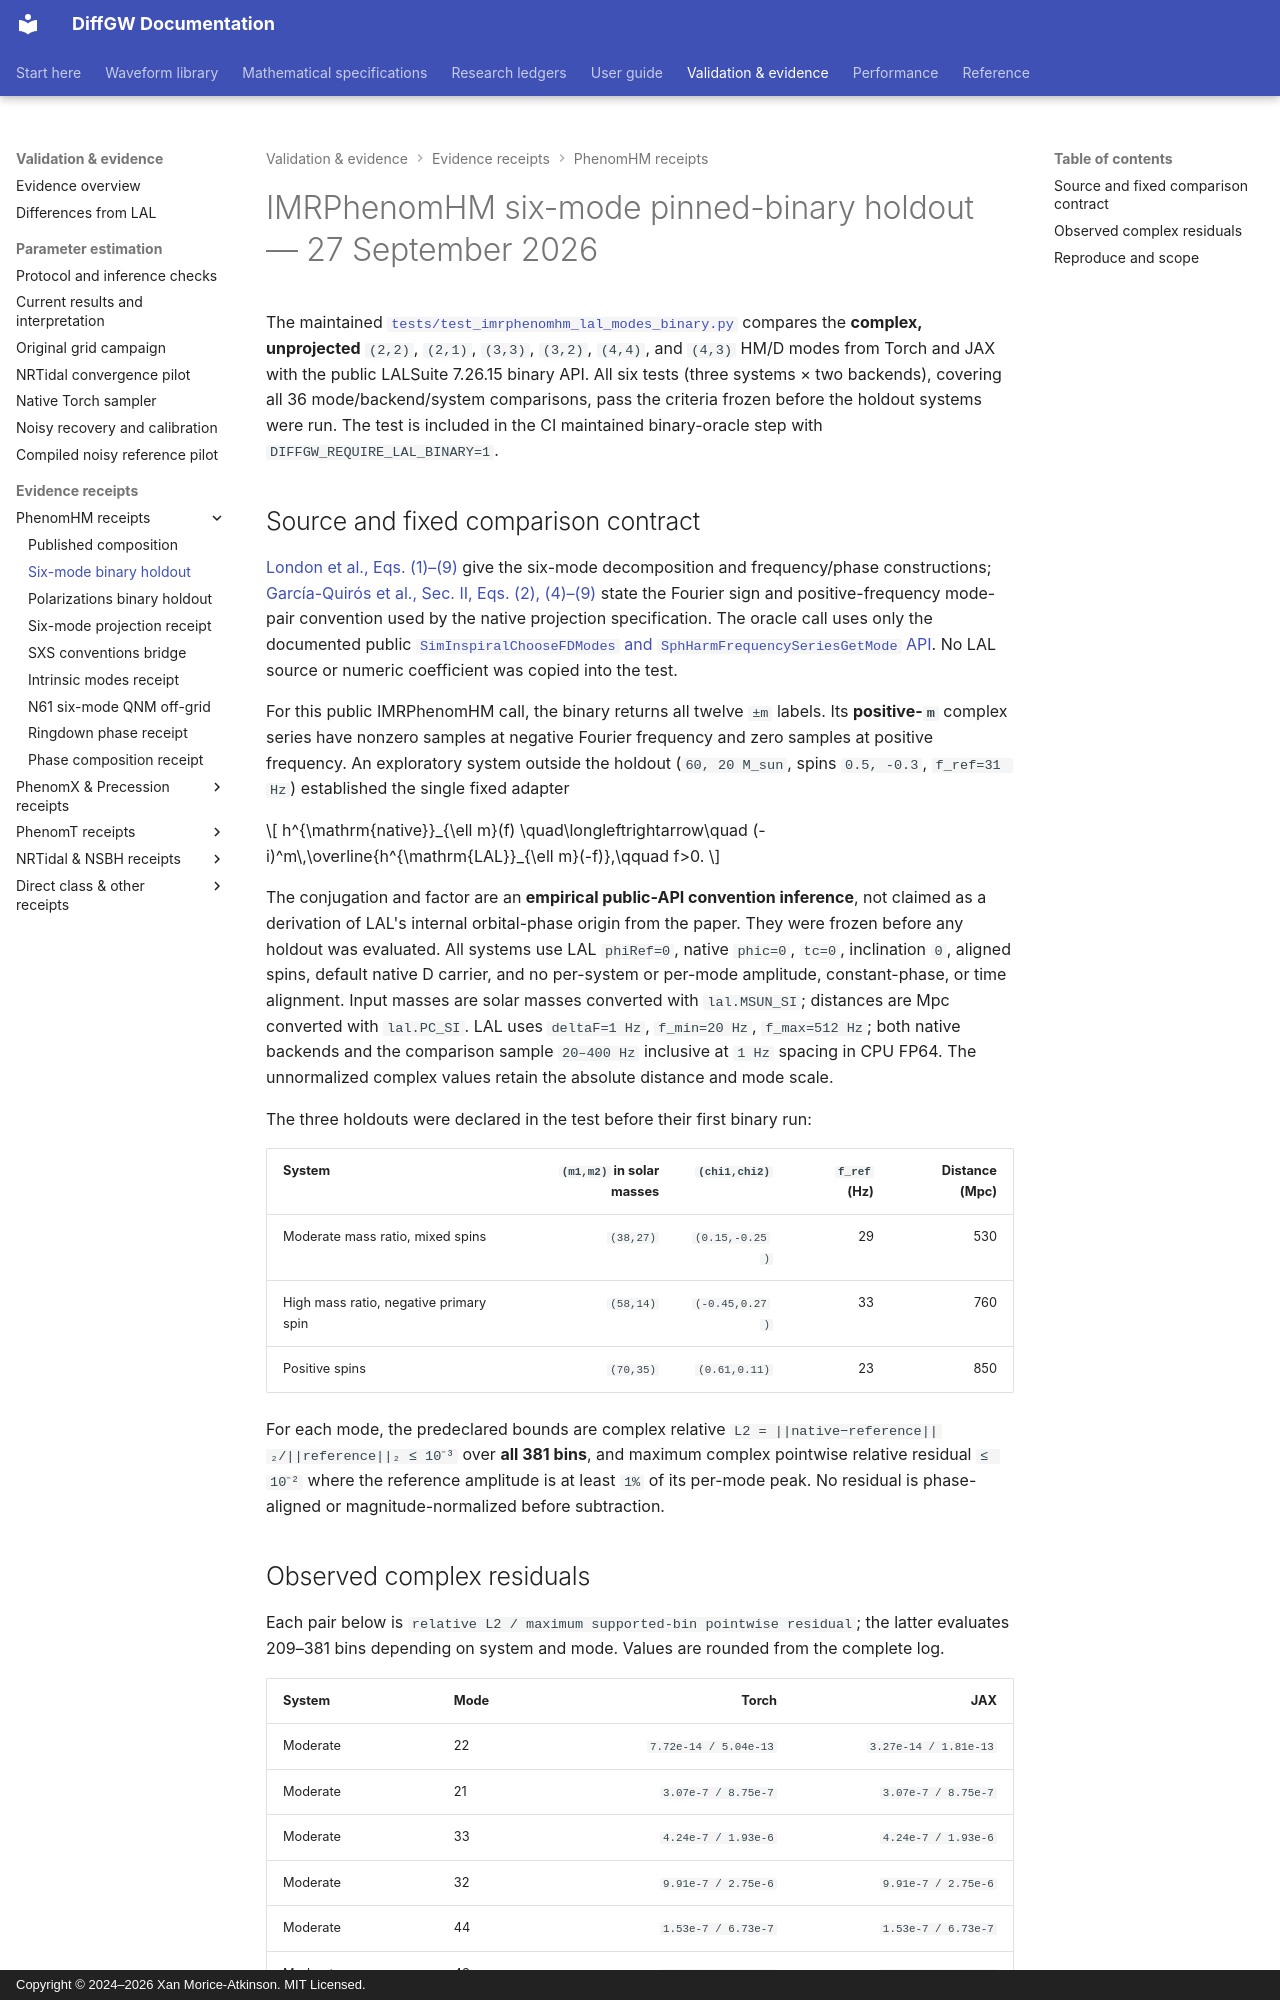

repository: xangma/diffgw · page: validation/imrphenomhm_lal_six_modes_20260927/index.html · generator: mkdocs · copyright: Copyright © 2024–2026 Xan Morice-Atkinson. MIT Licensed.

# IMRPhenomHM six-mode pinned-binary holdout — 27 September 2026

The maintained [`tests/test_imrphenomhm_lal_modes_binary.py`](https://github.com/xangma/diffgw/blob/main/tests/test_imrphenomhm_lal_modes_binary.py) compares the **complex, unprojected** `(2,2)`, `(2,1)`, `(3,3)`, `(3,2)`, `(4,4)`, and `(4,3)` HM/D modes from Torch and JAX with the public LALSuite 7.26.15 binary API. All six tests (three systems × two backends), covering all 36 mode/backend/system comparisons, pass the criteria frozen before the holdout systems were run. The test is included in the CI maintained binary-oracle step with `DIFFGW_REQUIRE_LAL_BINARY=1`.

## Source and fixed comparison contract

[London et al., Eqs. (1)–(9)](https://arxiv.org/pdf/1708.00404v4) give the six-mode decomposition and frequency/phase constructions; [García-Quirós et al., Sec. II, Eqs. (2), (4)–(9)](https://arxiv.org/html/2001.10914v2) state the Fourier sign and positive-frequency mode-pair convention used by the native projection specification. The oracle call uses only the documented public [`SimInspiralChooseFDModes` and `SphHarmFrequencySeriesGetMode` API](https://lscsoft.docs.ligo.org/lalsuite/7.26/lalsimulation/_l_a_l_sim_inspiral_8h.html). No LAL source or numeric coefficient was copied into the test.

For this public IMRPhenomHM call, the binary returns all twelve `±m` labels. Its **positive-`m`** complex series have nonzero samples at negative Fourier frequency and zero samples at positive frequency. An exploratory system outside the holdout (`60, 20 M_sun`, spins `0.5, -0.3`, `f_ref=31 Hz`) established the single fixed adapter

\[
 h^{\mathrm{native}}_{\ell m}(f)
 \quad\longleftrightarrow\quad
 (-i)^m\,\overline{h^{\mathrm{LAL}}_{\ell m}(-f)},\qquad f>0.
\]

The conjugation and factor are an **empirical public-API convention inference**, not claimed as a derivation of LAL's internal orbital-phase origin from the paper. They were frozen before any holdout was evaluated. All systems use LAL `phiRef=0`, native `phic=0`, `tc=0`, inclination `0`, aligned spins, default native D carrier, and no per-system or per-mode amplitude, constant-phase, or time alignment. Input masses are solar masses converted with `lal.MSUN_SI`; distances are Mpc converted with `lal.PC_SI`. LAL uses `deltaF=1 Hz`, `f_min=20 Hz`, `f_max=512 Hz`; both native backends and the comparison sample `20–400 Hz` inclusive at `1 Hz` spacing in CPU FP64. The unnormalized complex values retain the absolute distance and mode scale.

The three holdouts were declared in the test before their first binary run:

| System | `(m1,m2)` in solar masses | `(chi1,chi2)` | `f_ref` (Hz) | Distance (Mpc) |
| --- | ---: | ---: | ---: | ---: |
| Moderate mass ratio, mixed spins | `(38,27)` | `(0.15,-0.25)` | 29 | 530 |
| High mass ratio, negative primary spin | `(58,14)` | `(-0.45,0.27)` | 33 | 760 |
| Positive spins | `(70,35)` | `(0.61,0.11)` | 23 | 850 |

For each mode, the predeclared bounds are complex relative `L2 = ||native−reference||₂/||reference||₂ ≤ 10⁻³` over **all 381 bins**, and maximum complex pointwise relative residual `≤ 10⁻²` where the reference amplitude is at least `1%` of its per-mode peak. No residual is phase-aligned or magnitude-normalized before subtraction.
